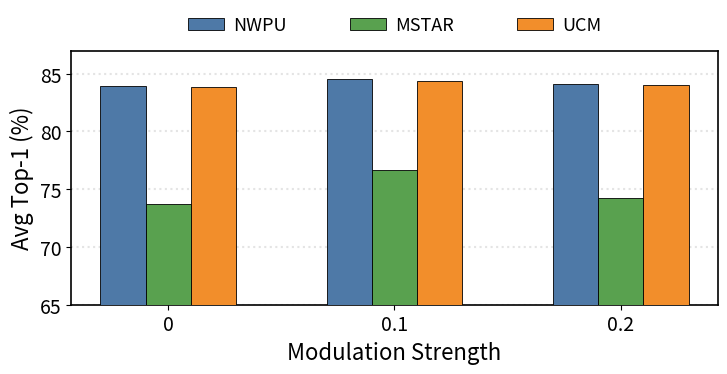
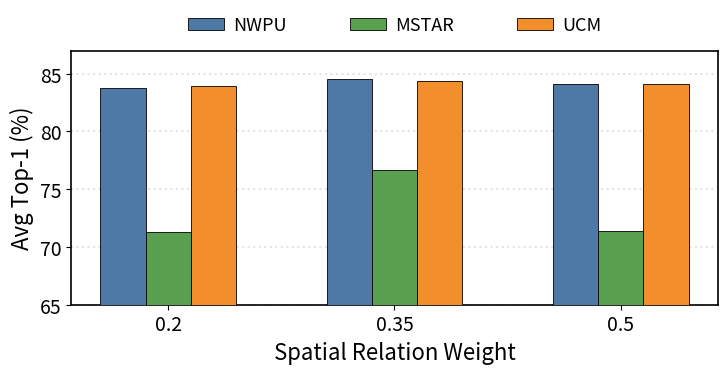
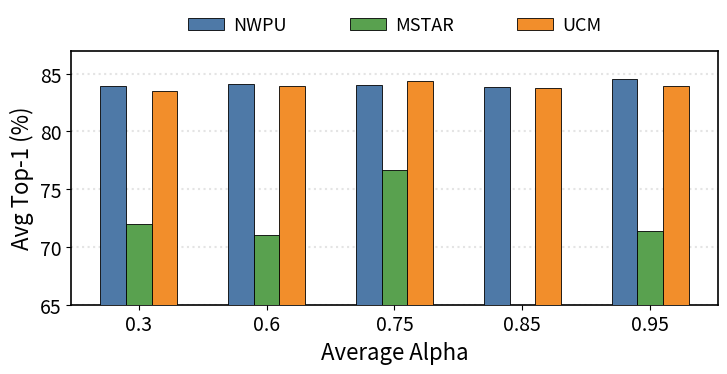
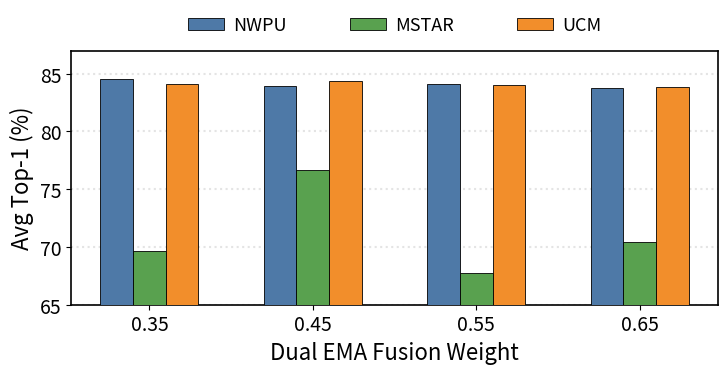
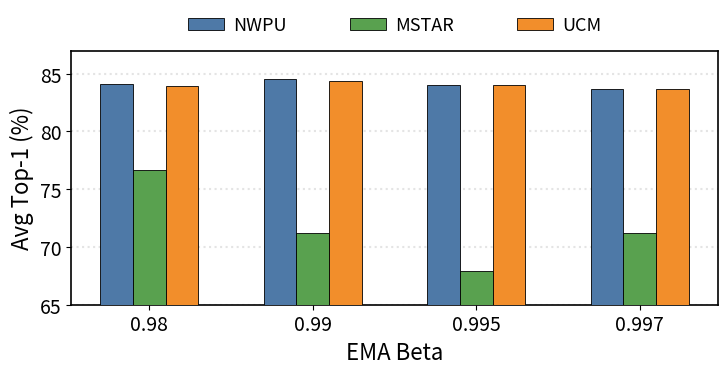

Source code (Python) for these figures, in order:
import matplotlib.pyplot as plt
import numpy as np
import os

# ==========================================
# 1. 设置绘图风格 (全局设置)
# ==========================================
plt.rcParams.update({
    'font.size': 14,
    'font.family': 'sans-serif',    # 对应原图的无衬线字体 (如Arial/Helvetica)
    'axes.labelsize': 16,           # 坐标轴标签字号
    'xtick.labelsize': 14,          # X轴刻度字号
    'ytick.labelsize': 14,          # Y轴刻度字号
    'axes.linewidth': 1.2,          # 坐标轴线宽
    'hatch.linewidth': 0.5,
    'legend.fontsize': 13,
    'legend.frameon': False,        # 图例无边框
    'figure.autolayout': False,     # 手动控制布局
})

# 颜色定义 (提取自原图风格: Tableau/Seaborn Muted 风格)
colors = {
    'NWPU':  '#4E79A7', # 蓝色
    'MSTAR': '#59A14F', # 绿色
    'UCM':   '#F28E2B'  # 橙色
}

# ==========================================
# 2. 数据准备 (来源于 TerraSAP.tex Table VII)
# ==========================================
# 结构: '文件名': { 'x_label': 'X轴标题', 'ticks': [刻度], 'data': {'NWPU': [], 'MSTAR': [], 'UCM': []} }

configs = {
    'sensitivity_modulation_strength': {
        'x_title': 'Modulation Strength',
        'ticks': ['0', '0.1', '0.2'],
        'data': {
            'NWPU':  [83.91, 84.52, 84.14],
            'MSTAR': [73.68, 76.70, 74.23],
            'UCM':   [83.85, 84.41, 84.02]
        }
    },
    'sensitivity_spatial_relation_weight': {
        'x_title': 'Spatial Relation Weight',
        'ticks': ['0.2', '0.35', '0.5'],
        'data': {
            'NWPU':  [83.79, 84.52, 84.11],
            'MSTAR': [71.28, 76.70, 71.37],
            'UCM':   [83.90, 84.41, 84.15]
        }
    },
    'sensitivity_avg_alpha': {
        'x_title': 'Average Alpha',
        'ticks': ['0.3', '0.6', '0.75', '0.85', '0.95'],
        'data': {
            'NWPU':  [83.95, 84.11, 83.99, 83.83, 84.52],
            # 注意: 0.85处MSTAR为61.54，低于Y轴下限65，原图中此处不显示柱子，符合预期
            'MSTAR': [72.02, 71.06, 76.70, 61.54, 71.39], 
            'UCM':   [83.50, 83.90, 84.41, 83.80, 83.95]
        }
    },
    'sensitivity_dual_ema_fusion_weight': {
        'x_title': 'Dual EMA Fusion Weight',
        'ticks': ['0.35', '0.45', '0.55', '0.65'],
        'data': {
            'NWPU':  [84.52, 83.92, 84.10, 83.76],
            'MSTAR': [69.63, 76.70, 67.76, 70.41],
            'UCM':   [84.10, 84.41, 84.00, 83.85]
        }
    },
    'sensitivity_EMA_beta': {
        'x_title': 'EMA Beta',
        'ticks': ['0.98', '0.99', '0.995', '0.997'],
        'data': {
            'NWPU':  [84.10, 84.52, 84.03, 83.65],
            'MSTAR': [76.70, 71.19, 67.95, 71.18],
            'UCM':   [83.95, 84.41, 84.00, 83.70]
        }
    }
}

# ==========================================
# 3. 绘图函数
# ==========================================
def draw_bar_chart(filename, config):
    # 数据提取
    labels = config['ticks']
    nwpu_means = config['data']['NWPU']
    mstar_means = config['data']['MSTAR']
    ucm_means = config['data']['UCM']

    x = np.arange(len(labels))  # 标签位置
    width = 0.20  # 柱状图宽度，原图较窄

    # 创建画布，长宽比模仿原图 (宽矮型)
    fig, ax = plt.subplots(figsize=(7.5, 3.8))

    # 绘制柱子 (注意顺序：NWPU, MSTAR, UCM)
    # zorder=3 确保柱子在网格线前方
    rects1 = ax.bar(x - width, nwpu_means, width, label='NWPU', 
                    color=colors['NWPU'], edgecolor='black', linewidth=0.6, zorder=3)
    rects2 = ax.bar(x, mstar_means, width, label='MSTAR', 
                    color=colors['MSTAR'], edgecolor='black', linewidth=0.6, zorder=3)
    rects3 = ax.bar(x + width, ucm_means, width, label='UCM', 
                    color=colors['UCM'], edgecolor='black', linewidth=0.6, zorder=3)

    # Y轴设置
    ax.set_ylabel('Avg Top-1 (%)')
    ax.set_ylim(65, 87) # 依据原图，Y轴范围固定在 65-87 之间
    
    # X轴设置
    ax.set_xlabel(config['x_title'])
    ax.set_xticks(x)
    ax.set_xticklabels(labels)

    # 网格线设置 (水平，虚线，灰色，位于底层)
    ax.yaxis.grid(True, linestyle=':', alpha=0.6, color='lightgray', zorder=0, linewidth=1.5)
    ax.set_axisbelow(True) # 确保网格线在柱子后面

    # 图例设置 (位于顶部，水平排列，无边框)
    # bbox_to_anchor 用于微调图例位置，使其像原图一样悬浮在图表上方
    ax.legend(loc='lower center', bbox_to_anchor=(0.5, 1.0), 
              ncol=3, columnspacing=3.5, handletextpad=0.5)

    # 调整布局，防止标签被截断
    plt.tight_layout()
    
    # 调整顶部边距以容纳图例
    plt.subplots_adjust(top=0.88) 

    # 保存文件
    save_name = f"{filename}.pdf"
    plt.savefig(save_name, format='pdf', dpi=600, bbox_inches='tight')
    print(f"Generated: {save_name}")
    plt.close()

# ==========================================
# 4. 批量生成
# ==========================================
if __name__ == "__main__":
    for fname, cfg in configs.items():
        draw_bar_chart(fname, cfg)
